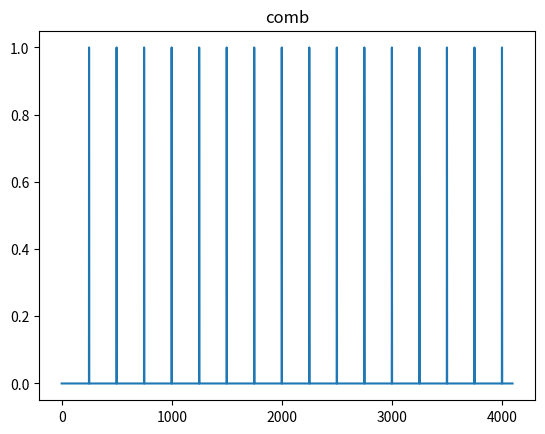
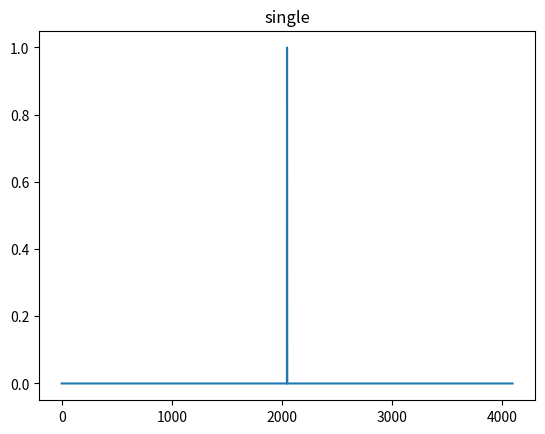
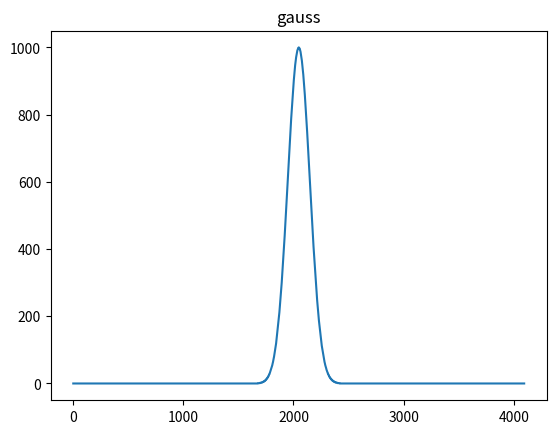
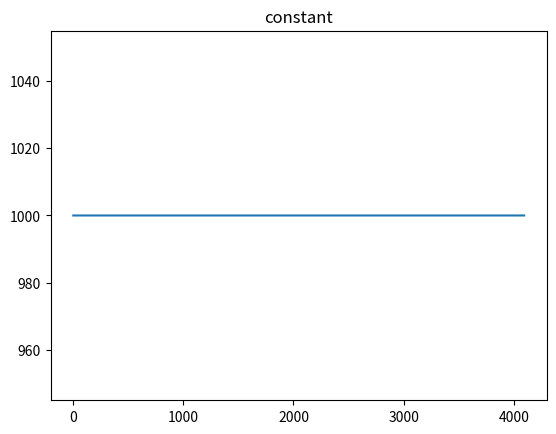

Reproduce these figures in Python, in order.
import numpy as np
import matplotlib.pyplot as plt
from scipy.stats import norm

LEN = 4096
x = np.arange(LEN)


modes = ['comb', 'single', 'gauss', 'constant']

for mode in modes:
    s = np.zeros(LEN, dtype=np.uint32)
    if mode == 'comb':
        for i in range(16):
            s[(i + 1) * 250 - 1] = 1

    elif mode == 'single':
        s[2047] = 1

    elif mode == 'gauss':
        s = norm.pdf(x, LEN / 2, 100)
        s = s / np.max(s) * 1000
        s = s.astype(np.uint32)

    elif mode == 'constant':
        s = np.ones(LEN, dtype=np.uint32) * 1000

    plt.plot(s)
    plt.title(mode)
    plt.show()
    np.save(mode + '.npy', s)
